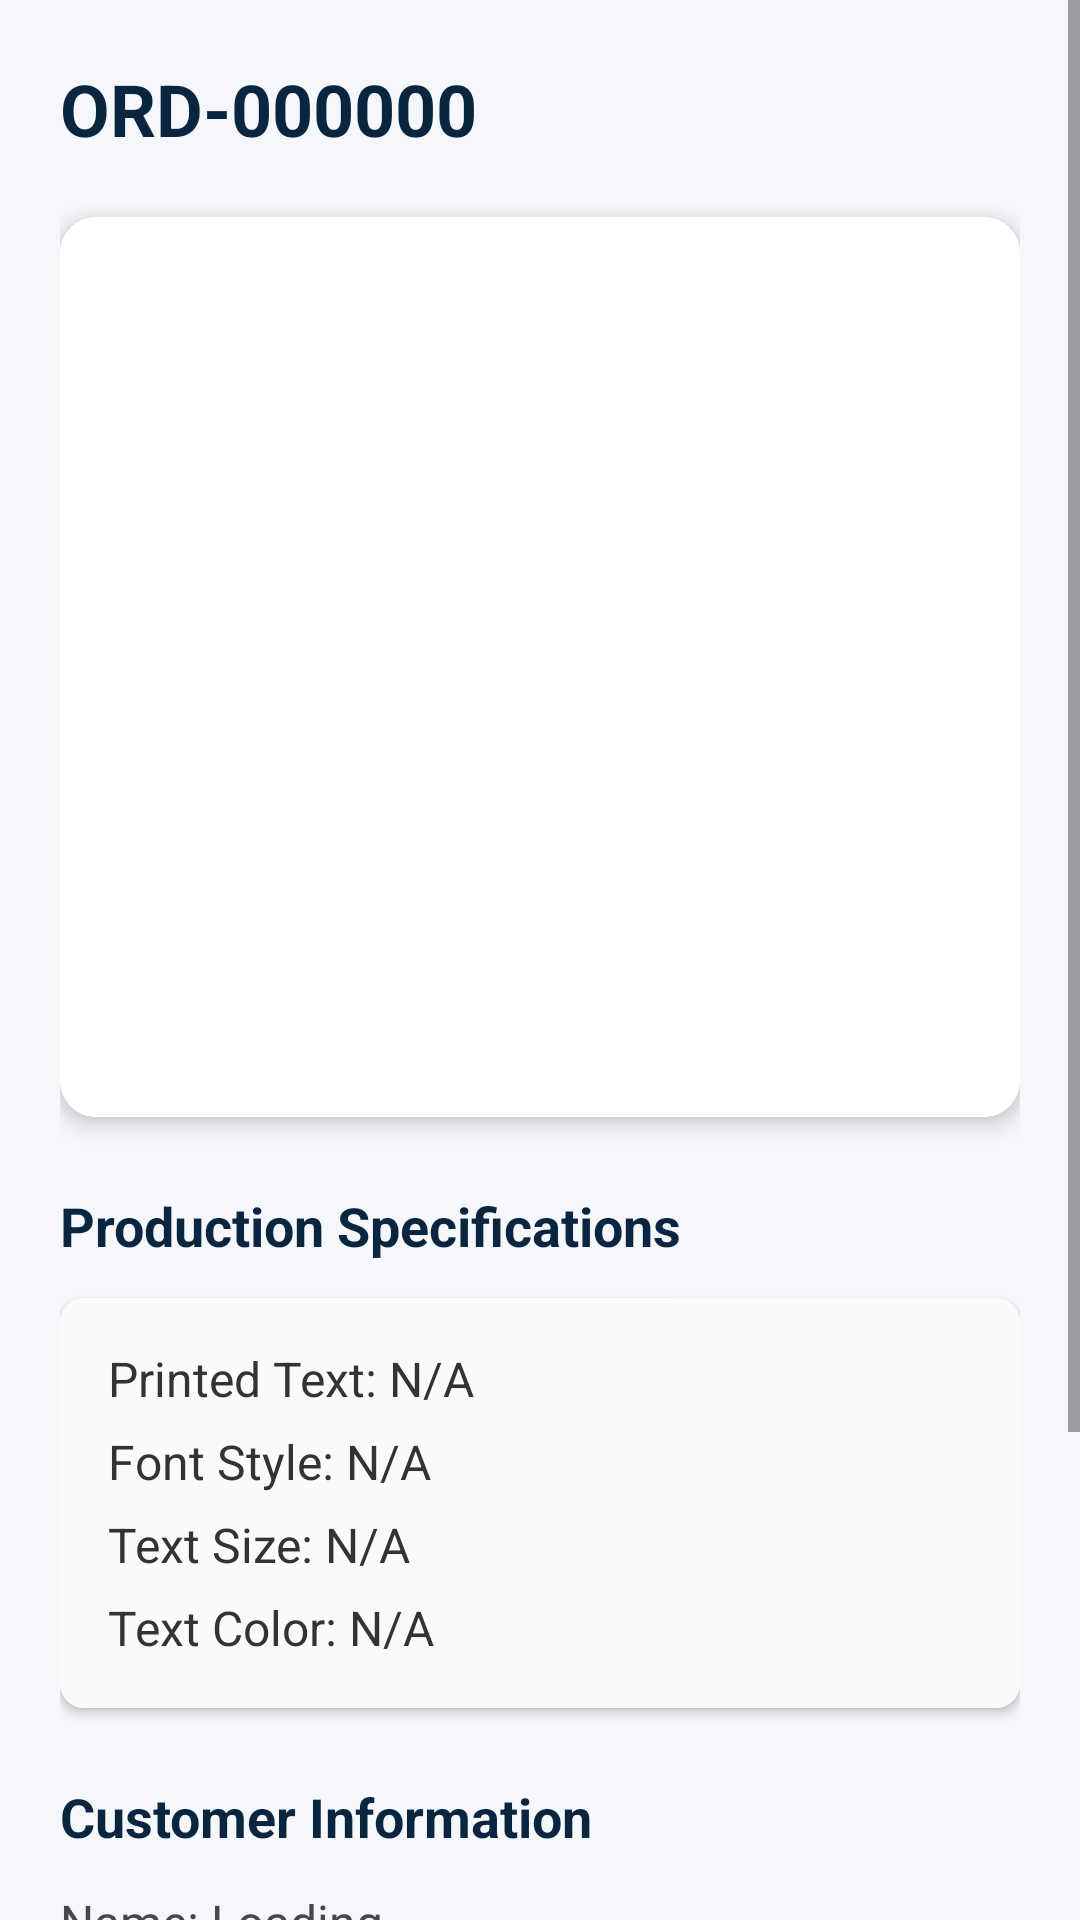

Produce the Android XML layout that renders to this screen, including the resource entries it uses.
<!-- AndroidManifest.xml: application theme Theme.PrintIt -->
<!-- res/layout/activity_order_details.xml -->
<?xml version="1.0" encoding="utf-8"?>
<ScrollView xmlns:android="http://schemas.android.com/apk/res/android"
    xmlns:app="http://schemas.android.com/apk/res-auto"
    android:layout_width="match_parent"
    android:layout_height="match_parent"
    android:background="#F5F7FA">

    <LinearLayout
        android:layout_width="match_parent"
        android:layout_height="wrap_content"
        android:orientation="vertical"
        android:padding="20dp">

        <TextView
            android:id="@+id/tvDetailVisualId"
            android:layout_width="wrap_content"
            android:layout_height="wrap_content"
            android:text="ORD-000000"
            android:textSize="24sp"
            android:textStyle="bold"
            android:textColor="#0A2540"/>

        <androidx.cardview.widget.CardView
            android:layout_width="match_parent"
            android:layout_height="300dp"
            android:layout_marginTop="20dp"
            app:cardCornerRadius="12dp"
            app:cardElevation="4dp">

            <ImageView
                android:id="@+id/ivDetailProductImage"
                android:layout_width="match_parent"
                android:layout_height="match_parent"
                android:scaleType="fitCenter"
                android:background="#FFFFFF"/>
        </androidx.cardview.widget.CardView>

        <TextView
            android:layout_width="wrap_content"
            android:layout_height="wrap_content"
            android:text="Production Specifications"
            android:textSize="18sp"
            android:textStyle="bold"
            android:layout_marginTop="24dp"
            android:textColor="#0A2540"/>

        <androidx.cardview.widget.CardView
            android:layout_width="match_parent"
            android:layout_height="wrap_content"
            android:layout_marginTop="12dp"
            app:cardCornerRadius="8dp"
            app:cardElevation="2dp">

            <LinearLayout
                android:layout_width="match_parent"
                android:layout_height="wrap_content"
                android:orientation="vertical"
                android:padding="16dp"
                android:background="#FAFAFA">

                <TextView
                    android:id="@+id/tvProductionText"
                    android:layout_width="match_parent"
                    android:layout_height="wrap_content"
                    android:textSize="16sp"
                    android:text="Printed Text: N/A"
                    android:textColor="#333333"/>

                <TextView
                    android:id="@+id/tvProductionFont"
                    android:layout_width="match_parent"
                    android:layout_height="wrap_content"
                    android:layout_marginTop="6dp"
                    android:textSize="16sp"
                    android:text="Font Style: N/A"
                    android:textColor="#333333"/>

                <TextView
                    android:id="@+id/tvProductionSize"
                    android:layout_width="match_parent"
                    android:layout_height="wrap_content"
                    android:layout_marginTop="6dp"
                    android:textSize="16sp"
                    android:text="Text Size: N/A"
                    android:textColor="#333333"/>

                <TextView
                    android:id="@+id/tvProductionColor"
                    android:layout_width="match_parent"
                    android:layout_height="wrap_content"
                    android:layout_marginTop="6dp"
                    android:textSize="16sp"
                    android:text="Text Color: N/A"
                    android:textColor="#333333"/>

                <Button
                    android:id="@+id/btnDownloadRawImage"
                    android:layout_width="match_parent"
                    android:layout_height="wrap_content"
                    android:layout_marginTop="16dp"
                    android:text="DOWNLOAD PRODUCTIONFILE"
                    android:backgroundTint="#0A2540"
                    android:textColor="#FFFFFF"
                    android:visibility="gone"/>
            </LinearLayout>
        </androidx.cardview.widget.CardView>

        <TextView
            android:layout_width="wrap_content"
            android:layout_height="wrap_content"
            android:text="Customer Information"
            android:textSize="18sp"
            android:textStyle="bold"
            android:layout_marginTop="24dp"
            android:textColor="#0A2540"/>

        <TextView
            android:id="@+id/tvDetailName"
            android:layout_width="match_parent"
            android:layout_height="wrap_content"
            android:layout_marginTop="12dp"
            android:textSize="16sp"
            android:text="Name: Loading..."/>

        <TextView
            android:id="@+id/tvDetailEmail"
            android:layout_width="match_parent"
            android:layout_height="wrap_content"
            android:layout_marginTop="8dp"
            android:textSize="16sp"
            android:text="Email: Loading..."/>

        <TextView
            android:id="@+id/tvDetailPhone"
            android:layout_width="match_parent"
            android:layout_height="wrap_content"
            android:layout_marginTop="8dp"
            android:textSize="16sp"
            android:text="Phone: Loading..."/>

        <LinearLayout
            android:layout_width="match_parent"
            android:layout_height="wrap_content"
            android:orientation="horizontal"
            android:layout_marginTop="12dp"
            android:weightSum="2">

            <Button
                android:id="@+id/btnEmailCustomer"
                android:layout_width="0dp"
                android:layout_height="wrap_content"
                android:layout_weight="1"
                android:layout_marginEnd="6dp"
                android:text="EMAIL CUSTOMER"
                android:backgroundTint="#0066CC"
                android:textColor="#FFFFFF" />

            <Button
                android:id="@+id/btnCallCustomer"
                android:layout_width="0dp"
                android:layout_height="wrap_content"
                android:layout_weight="1"
                android:layout_marginStart="6dp"
                android:text="CALL CUSTOMER"
                android:backgroundTint="#4CAF50"
                android:textColor="#FFFFFF" />
        </LinearLayout>

        <TextView
            android:id="@+id/tvDetailAddress"
            android:layout_width="match_parent"
            android:layout_height="wrap_content"
            android:layout_marginTop="16dp"
            android:textSize="16sp"
            android:text="Address: Loading..."/>

        <TextView
            android:id="@+id/tvDetailDate"
            android:layout_width="match_parent"
            android:layout_height="wrap_content"
            android:layout_marginTop="8dp"
            android:textSize="16sp"
            android:text="Date: Loading..."/>

        <LinearLayout
            android:id="@+id/llShippingNotice"
            android:layout_width="match_parent"
            android:layout_height="wrap_content"
            android:layout_marginTop="16dp"
            android:background="#E3F2FD"
            android:padding="12dp"
            android:orientation="horizontal"
            android:visibility="gone">



        </LinearLayout>

    </LinearLayout>
</ScrollView>
<!-- resources referenced by this layout -->
<resources>
  <style name="Theme.PrintIt" parent="Base.Theme.PrintIt" />
  <style name="Base.Theme.PrintIt" parent="Theme.Material3.DayNight.NoActionBar">
          <item name="colorPrimary">@color/caicon_blue_primary</item>
          <item name="colorPrimaryVariant">@color/caicon_blue_primary</item>
  
          <item name="android:statusBarColor">@color/caicon_blue_primary</item>
          <item name="android:windowSplashScreenBackground" tools:targetApi="31">@color/caicon_blue_primary</item>
          <item name="android:windowBackground">@color/caicon_blue_primary</item>
  
          <item name="colorControlActivated">@color/caicon_blue_primary</item>
      </style>
  <color name="caicon_blue_primary">#003366</color>
</resources>
